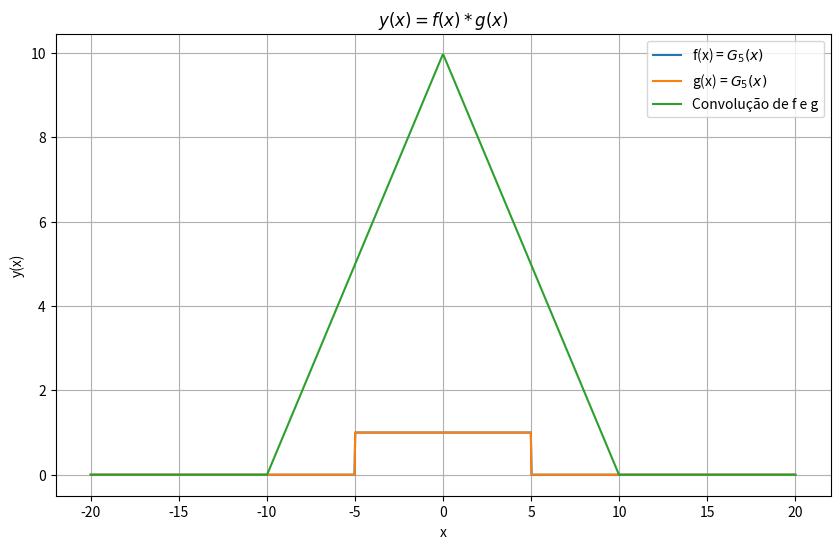

The script that saved this image:
### Trabaho final de sinais e sistemas

## Alunos:
# [redacted]
# [redacted]


# Imports
import numpy as np
import matplotlib.pyplot as plt
import scipy
from scipy.interpolate import interp1d


# Integral de uma função
def intg_s(a,b,N,f):
    h=(b-a)/N ##calcula tamanho das partições
    som=0 ##somatório da fórmula

    x=np.zeros(N+1)
    x[0]=a

    for k in range(1,N+1):
        x[k]=a+h*k ## valores de x a cada partição h
    
    for k in range (1,N+1):##cálculo do somatório
        xb=(x[k-1]+x[k])/2
        som=som+f(x[k-1])+4*f(xb)+f(x[k]) 

    return ((h/6)*som)

# Convolução de duas funções (f e g)
def conv(a,b,N,f,g,x):
    
    ##calcula tamanho das partições
    h=(b-a)/N 
    
    ##somatório da fórmula
    som=0 

    t=np.zeros(N+1)
    t[0]=a

    ## valores de t a cada partição h
    for k in range(1,N+1):
        t[k]=a+h*k 
    
    ##cálculo do somatório
    for k in range (1,N+1):
        tb=(t[k-1]+t[k])/2
        som += f(t[k-1])*g(x-t[k-1]) + 4*f(tb)*g(x-tb)+ f(t[k])*g(x-t[k]) 

    return ((h/6)*som)

# Definindo as funções f e g
def f(t):
    if(abs(t) < 5):
        return 1
    return 0

def g(t):
    if(abs(t) < 5):
        return 1
    return 0

# Parâmetros
a = -20         # limite inferior 
b = 20          # limite superior
N = 1000        # número de partições

# Definindo os valores de x
x_values = np.linspace(a, b, N)

# Calculando a convolução para cada valor de x
i = 0
conv_values = np.zeros(N)
for x in x_values:
    conv_values[i] = conv(a,b,N,f,g,x)
    i += 1

# Plotando os resultados
plt.figure(figsize=(10, 6))
plt.plot(x_values, [f(x) for x in x_values], label='f(x) = $G_5(x)$')
plt.plot(x_values, [g(x) for x in x_values], label='g(x) = $G_5(x)$')
plt.plot(x_values, conv_values, label='Convolução de f e g')
plt.xlabel('x')
plt.ylabel('y(x)')
plt.title('$y(x) = f(x) * g(x)$')
plt.legend()
plt.grid(True)
plt.show()